Run: headless pygame with SDL's dummy video driver; simulated clock (each Clock.tick advances the game by its frame time, no real sleeping); random seed 0; keys injected as events and as key.get_pressed() state; mouse plan: one left click at the window centre at the start of phase 2, then a move to the lower-right quarter at the start of phase 3.
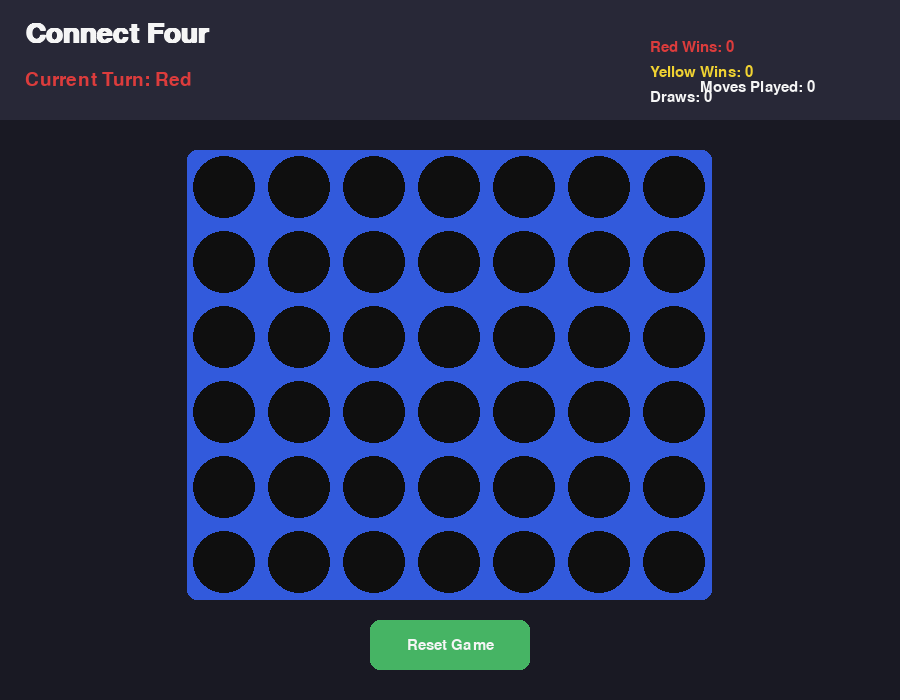
Frame 1 of 4 · flips 1–60 · no input
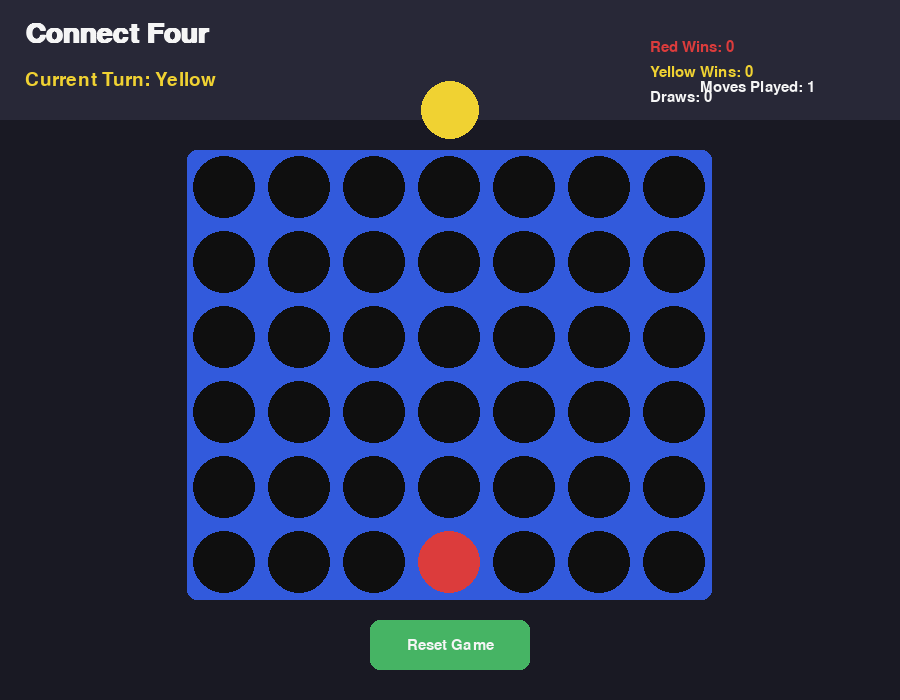
Frame 2 of 4 · flips 61–180 · clicked the window centre · tapped SPACE, RETURN · held RIGHT (→), D
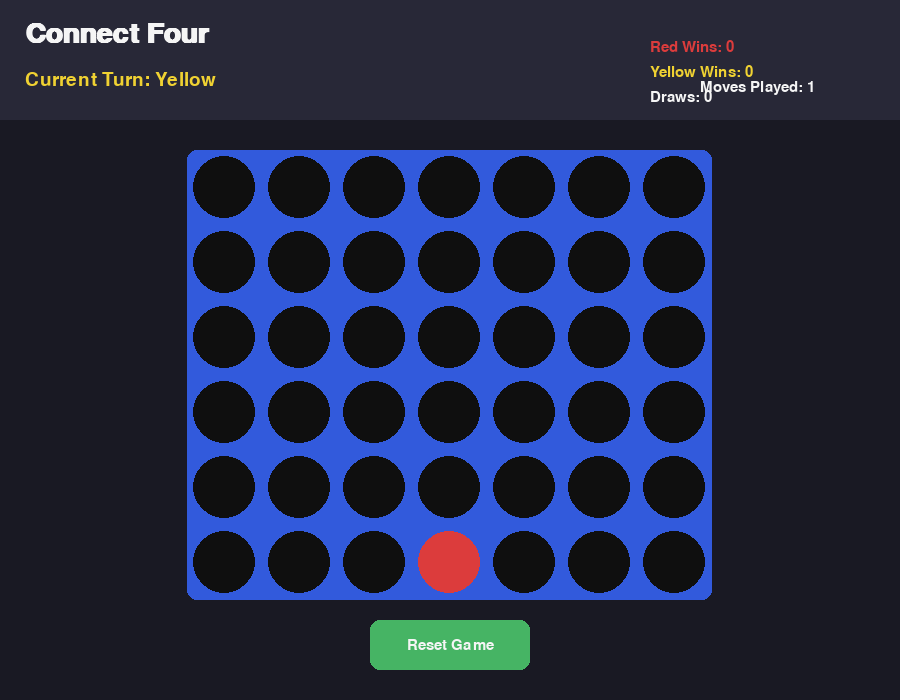
Frame 3 of 4 · flips 181–300 · moved the mouse to the lower-right quarter · held DOWN (↓), S
Frame 4 of 4 · flips 301–420 · held LEFT (←), A, UP (↑), W · screen unchanged from frame 3, image omitted

The pygame program that drew these frames:

import pygame
import sys

# ----------------------------
# SETTINGS
# ----------------------------
pygame.init()

WIDTH, HEIGHT = 900, 700
FPS = 60

ROWS = 6
COLS = 7
CELL_SIZE = 75

BOARD_WIDTH = COLS * CELL_SIZE
BOARD_HEIGHT = ROWS * CELL_SIZE

BOARD_X = (WIDTH - BOARD_WIDTH) // 2
BOARD_Y = 150

# Colours
BG = (25, 25, 35)
PANEL = (40, 40, 55)
BOARD_BLUE = (50, 90, 220)

RED = (220, 60, 60)
YELLOW = (240, 210, 50)

WHITE = (245, 245, 245)
BLACK = (15, 15, 15)

GREEN = (70, 180, 100)
GREEN_HOVER = (90, 210, 120)

# ----------------------------
# WINDOW
# ----------------------------
screen = pygame.display.set_mode((WIDTH, HEIGHT))
pygame.display.set_caption("Connect Four")
clock = pygame.time.Clock()

title_font = pygame.font.SysFont("arial", 42, bold=True)
ui_font = pygame.font.SysFont("arial", 28)
small_font = pygame.font.SysFont("arial", 22)

# ----------------------------
# GAME STATE
# ----------------------------
board = [[0 for _ in range(COLS)] for _ in range(ROWS)]

current_player = 1
winner = None
game_over = False
moves = 0

red_wins = 0
yellow_wins = 0
draws = 0


# ----------------------------
# BUTTON
# ----------------------------
class Button:
    def __init__(self, x, y, w, h, text):
        self.rect = pygame.Rect(x, y, w, h)
        self.text = text

    def draw(self, surface):
        mouse = pygame.mouse.get_pos()

        color = GREEN_HOVER if self.rect.collidepoint(mouse) else GREEN

        pygame.draw.rect(surface, color, self.rect, border_radius=10)

        text = small_font.render(self.text, True, WHITE)
        text_rect = text.get_rect(center=self.rect.center)
        surface.blit(text, text_rect)

    def clicked(self, event):
        return (
            event.type == pygame.MOUSEBUTTONDOWN
            and event.button == 1
            and self.rect.collidepoint(event.pos)
        )


reset_button = Button(WIDTH // 2 - 80, HEIGHT - 80, 160, 50, "Reset Game")


# ----------------------------
# GAME FUNCTIONS
# ----------------------------
def reset_game():
    global board, current_player, winner, game_over, moves

    board = [[0 for _ in range(COLS)] for _ in range(ROWS)]
    current_player = 1
    winner = None
    game_over = False
    moves = 0


def get_next_row(col):
    for row in range(ROWS - 1, -1, -1):
        if board[row][col] == 0:
            return row
    return None


def check_win(piece):
    # Horizontal
    for row in range(ROWS):
        for col in range(COLS - 3):
            if all(board[row][col + i] == piece for i in range(4)):
                return True

    # Vertical
    for row in range(ROWS - 3):
        for col in range(COLS):
            if all(board[row + i][col] == piece for i in range(4)):
                return True

    # Diagonal down-right
    for row in range(ROWS - 3):
        for col in range(COLS - 3):
            if all(board[row + i][col + i] == piece for i in range(4)):
                return True

    # Diagonal up-right
    for row in range(3, ROWS):
        for col in range(COLS - 3):
            if all(board[row - i][col + i] == piece for i in range(4)):
                return True

    return False


# ----------------------------
# DRAWING
# ----------------------------
def draw_ui():
    screen.fill(BG)
    pygame.draw.rect(screen, PANEL, (0, 0, WIDTH, 120))
    title = title_font.render("Connect Four", True, WHITE)
    screen.blit(title, (25, 20))

    if not game_over:
        turn_name = "Red" if current_player == 1 else "Yellow"
        turn_text = ui_font.render(
            f"Current Turn: {turn_name}",
            True,
            RED if current_player == 1 else YELLOW,
        )
        screen.blit(turn_text, (25, 70))
    else:
        if winner:
            colour = RED if winner == 1 else YELLOW
            text = "RED WINS!" if winner == 1 else "YELLOW WINS!"
            msg = ui_font.render(text, True, colour)
            screen.blit(msg, (25, 70))
            hint = small_font.render(
                "Press Reset to play again",
                True,
                WHITE,
            )
            screen.blit(hint, (250, 75))
        else:
            msg = ui_font.render("DRAW GAME!", True, WHITE)
            screen.blit(msg, (25, 70))
            hint = small_font.render(
                "Board full - Press Reset to play again",
                True,
                WHITE,
            )
            screen.blit(hint, (250, 75))
    moves_text = small_font.render(
        f"Moves Played: {moves}",
        True,
        WHITE,
    )
    screen.blit(moves_text, (700, 80))

    red_text = small_font.render(
        f"Red Wins: {red_wins}",
        True,
        RED,
    )
    screen.blit(red_text, (650, 40))

    yellow_text = small_font.render(
        f"Yellow Wins: {yellow_wins}",
        True,
        YELLOW,
    )
    screen.blit(yellow_text, (650, 65))

    draw_text = small_font.render(
        f"Draws: {draws}",
        True,
        WHITE,
    )
    screen.blit(draw_text, (650, 90))


def draw_board():
    pygame.draw.rect(
        screen,
        BOARD_BLUE,
        (
            BOARD_X,
            BOARD_Y,
            BOARD_WIDTH,
            BOARD_HEIGHT,
        ),
        border_radius=10,
    )

    for row in range(ROWS):
        for col in range(COLS):
            x = BOARD_X + col * CELL_SIZE + CELL_SIZE // 2
            y = BOARD_Y + row * CELL_SIZE + CELL_SIZE // 2

            pygame.draw.circle(
                screen,
                BLACK,
                (x, y),
                CELL_SIZE // 2 - 6,
            )

            if board[row][col] == 1:
                pygame.draw.circle(
                    screen,
                    RED,
                    (x, y),
                    CELL_SIZE // 2 - 6,
                )

            elif board[row][col] == 2:
                pygame.draw.circle(
                    screen,
                    YELLOW,
                    (x, y),
                    CELL_SIZE // 2 - 6,
                )


def draw_hover_piece():
    if game_over:
        return

    mouse_x = pygame.mouse.get_pos()[0]

    if BOARD_X <= mouse_x <= BOARD_X + BOARD_WIDTH:
        color = RED if current_player == 1 else YELLOW
        pygame.draw.circle(
            screen,
            color,
            (mouse_x, BOARD_Y - 40),
            CELL_SIZE // 2 - 8,
        )


# ----------------------------
# MAIN LOOP
# ----------------------------
running = True

while running:
    clock.tick(FPS)

    for event in pygame.event.get():
        if event.type == pygame.QUIT:
            running = False

        if reset_button.clicked(event):
            reset_game()

        if (
            event.type == pygame.MOUSEBUTTONDOWN
            and event.button == 1
            and not game_over
        ):
            mouse_x = event.pos[0]
            if BOARD_X <= mouse_x <= BOARD_X + BOARD_WIDTH:
                col = (mouse_x - BOARD_X) // CELL_SIZE
                row = get_next_row(col)
                if row is not None:
                    board[row][col] = current_player
                    moves += 1
                    # Check for win
                    if check_win(current_player):
                        winner = current_player
                        game_over = True
                        if current_player == 1:
                            red_wins += 1
                        else:
                            yellow_wins += 1
                    elif moves == ROWS * COLS:
                        # Draw
                        winner = None
                        game_over = True
                        draws += 1
                    else:
                        # Switch player
                        current_player = 2 if current_player == 1 else 1

    # Draw everything
    draw_ui()
    draw_board()
    draw_hover_piece()
    reset_button.draw(screen)
    pygame.display.flip()

pygame.quit()
sys.exit()
